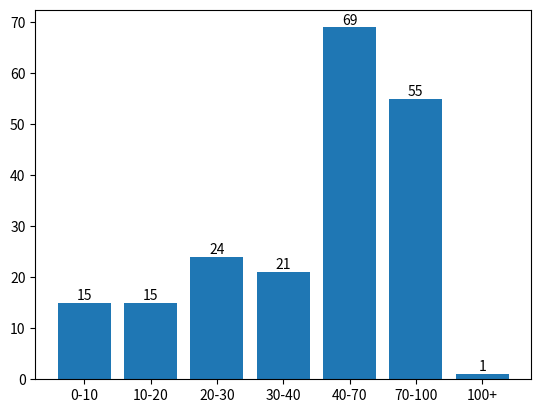

Python code for this plot:
from random import randint
import matplotlib.pyplot as plt

def compute_histogram_bins(data=[], bins=[]):
    """
        Question 1:
        Given:
            - data, a list of numbers you want to plot a histogram from,
            - bins, a list of sorted numbers that represents your histogram
              bin thresdholds,
        return a data structure that can be used as input for plot_histogram
        to plot a histogram of data with buckets bins.
        You are not allowed to use external libraries other than those already
        imported.
    """
    bins_new = bins[1:]                         # Removing 0 to create a new bin list to compare
    bins_new.append(max(data)*2)                # Appending a value which is twice the maximum value to indicate the value is out of bin range

    counts = [0] * len(bins)

    for n in data:
        for i in range(len(bins)):
            if n >= bins[i] and n < bins_new[i]: # Comparing the two bins and adding the count if it's present in the interval
                counts[i] += 1

    return (data, bins, counts)                  # Retruns a tuple of 3 elements which contain random data, bins, counts - THis tuple is ideally bins_count




def plot_histogram(bins_count):
    """
        Question 1:
        Implement this function that plots a histogram from the data
        structure you returned from compute_histogram_bins. We recommend using
        matplotlib.pyplot but you are free to use whatever package you prefer.
        You are also free to provide any graphical representation enhancements
        to your output.
    """
    data, bins, counts = bins_count

    bin_labels = [str(bins[i])+"-"+str(bins[i+1]) for i in range(len(bins)-1)] # Changing the names of the labels becuase the example figure displayed -
    bin_labels.append(str(bins[-1])+"+")                                       ## are in the form of intervals

    ticks = [i for i in range(len(bins))]

    plt.bar(ticks, counts)                                                      # Plotting a bar chart between bins and counts
    plt.xticks(ticks, bin_labels)                                               # xticks(ticks, [labels]) set the current tick locations and labels of the x-axis.
    for i in range(len(ticks)):
        plt.annotate(str(counts[i]), xy=(ticks[i], counts[i]), ha='center', va='bottom')    # Adding labels on the bar plot
    plt.show()


if __name__ == "__main__":

    # EXAMPLE:

    # inputs
    data = [randint(0, 100) for x in range(200)]
    bins = [0, 10, 20, 30, 40, 70, 100]

    # compute the bins count
    histogram_bins = compute_histogram_bins(data=data, bins=bins)

    # plot the histogram given the bins count above
    plot_histogram(histogram_bins)
